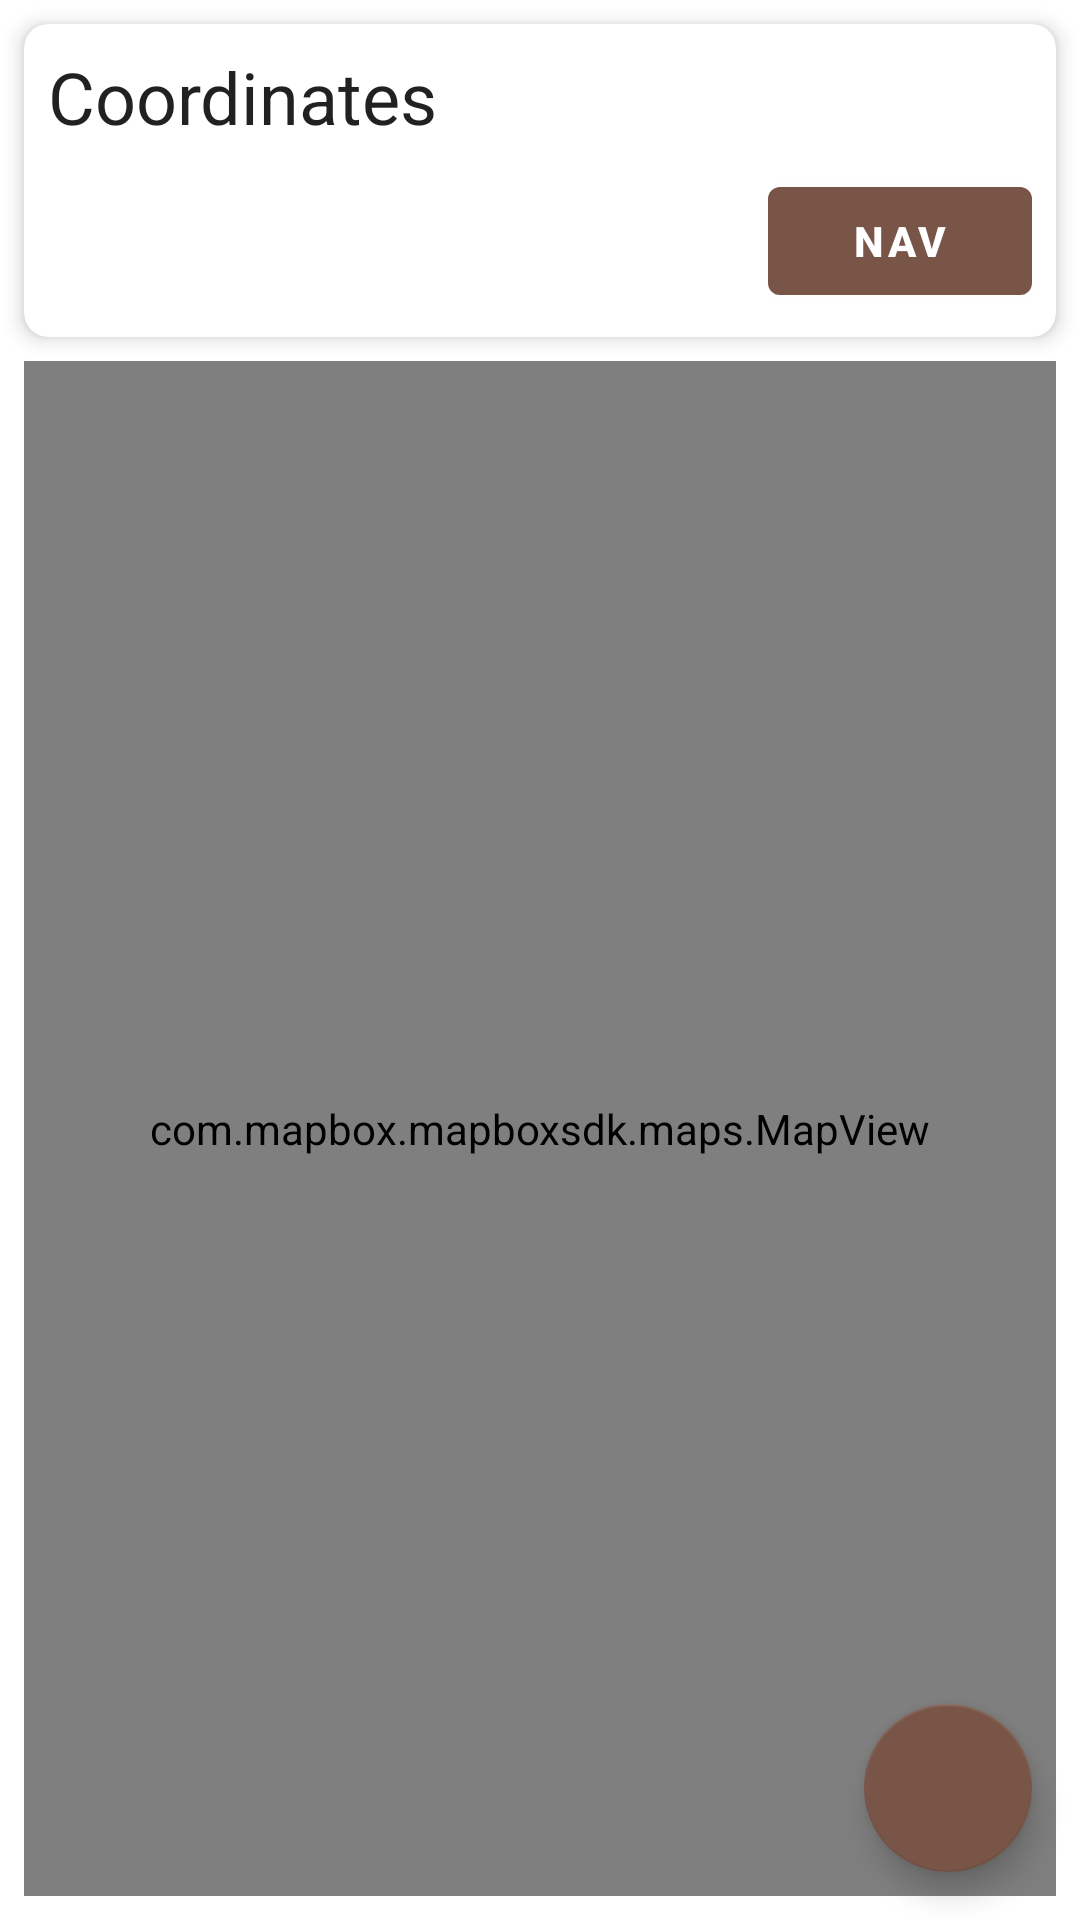

Write the Android layout XML for this screen, with the resource values it uses.
<!-- AndroidManifest.xml: application theme Theme.Locator42 -->
<!-- res/layout/fragment_locator.xml -->
<?xml version="1.0" encoding="utf-8"?>
<layout xmlns:android="http://schemas.android.com/apk/res/android"
    xmlns:app="http://schemas.android.com/apk/res-auto"
    xmlns:tools="http://schemas.android.com/tools">

    <data>
        <variable
            name="viewModel"
            type="com.dzworks.locator42.map.LocatorViewModel" />
    </data>


    <androidx.constraintlayout.widget.ConstraintLayout
        android:layout_width="match_parent"
        android:layout_height="match_parent">

        <androidx.cardview.widget.CardView
            app:layout_constraintTop_toTopOf="parent"
            android:layout_margin="8dp"
            app:cardCornerRadius="8dp"
            app:cardElevation="4dp"
            android:id="@+id/csMapControls"
            android:layout_width="match_parent"
            android:layout_height="wrap_content">

        <androidx.constraintlayout.widget.ConstraintLayout
            android:layout_width="match_parent"
            android:layout_height="wrap_content">

            <TextView
                android:id="@+id/tvCoordinates"
                style="@style/TextAppearance.AppCompat.Headline"
                android:layout_width="match_parent"
                android:layout_height="wrap_content"
                android:layout_margin="8dp"
                android:text="@string/coordinates"
                app:layout_constraintTop_toTopOf="parent" />

            <androidx.constraintlayout.widget.ConstraintLayout
                android:id="@+id/csMapInput"
                android:layout_width="0dp"
                android:layout_height="wrap_content"
                app:layout_constraintEnd_toStartOf="@id/btnNav"
                app:layout_constraintStart_toStartOf="parent"
                app:layout_constraintTop_toBottomOf="@id/tvCoordinates"
                app:layout_constraintBottom_toBottomOf="parent">

                <TextView
                    android:id="@+id/tiLongitude"
                    android:layout_width="match_parent"
                    android:layout_height="match_parent"
                    android:layout_margin="8dp"
                    app:hintEnabled="true"
                    android:textAppearance="?textAppearanceBody1"
                    tools:text="Longitude"
                    android:text="@{viewModel.longitude}"
                    app:layout_constraintTop_toTopOf="parent" />

                <TextView
                    android:id="@+id/tiLatitude"
                    android:layout_width="match_parent"
                    android:layout_height="match_parent"
                    android:layout_margin="8dp"
                    app:hintEnabled="true"
                    android:textAppearance="?textAppearanceBody1"
                    tools:text="Latitude"
                    android:text="@{viewModel.latitude}"
                    app:layout_constraintTop_toBottomOf="@id/tiLongitude"/>

            </androidx.constraintlayout.widget.ConstraintLayout>

            <com.google.android.material.button.MaterialButton
                android:id="@+id/btnNav"
                android:layout_width="wrap_content"
                android:layout_height="wrap_content"
                android:layout_margin="8dp"
                android:text="@string/navigate_to_point"
                android:textStyle="bold"
                android:textColor="@color/white"
                app:layout_constraintBottom_toBottomOf="@id/csMapInput"
                app:layout_constraintEnd_toEndOf="parent"
                app:layout_constraintStart_toEndOf="@id/csMapInput"
                app:layout_constraintTop_toTopOf="@id/csMapInput" />

        </androidx.constraintlayout.widget.ConstraintLayout>

        </androidx.cardview.widget.CardView>

        <com.mapbox.mapboxsdk.maps.MapView
            android:id="@+id/mapView"
            android:layout_width="match_parent"
            android:layout_height="0dp"
            android:layout_margin="8dp"
            app:layout_constraintBottom_toBottomOf="parent"
            app:layout_constraintTop_toBottomOf="@id/csMapControls" />

        <com.google.android.material.floatingactionbutton.FloatingActionButton
            android:id="@+id/fabPickLocation"
            android:layout_width="wrap_content"
            android:layout_height="wrap_content"
            android:layout_gravity="end|bottom"
            android:src="@drawable/ic_baseline_add_location_alt_24"
            android:contentDescription="@string/pick_location"
            app:layout_constraintBottom_toBottomOf="parent"
            app:layout_constraintEnd_toEndOf="parent"
            app:backgroundTint="@color/colorPrimary"
            app:tint="@color/white"
            android:layout_margin="16dp" />

    </androidx.constraintlayout.widget.ConstraintLayout>


</layout>
<!-- resources referenced by this layout -->
<resources>
  <color name="colorPrimary">#795548</color>
  <color name="white">#FFFFFFFF</color>
  <string name="coordinates">Coordinates</string>
  <string name="navigate_to_point">Nav</string>
  <string name="pick_location">Pick Location</string>
  <style name="Theme.Locator42" parent="Theme.MaterialComponents.DayNight.NoActionBar">
          
          <item name="colorPrimary">@color/colorPrimary</item>
          <item name="colorPrimaryVariant">@color/purple_700</item>
          <item name="colorOnPrimary">@color/black</item>
          
          <item name="colorSecondary">@color/teal_200</item>
          <item name="colorSecondaryVariant">@color/teal_200</item>
          <item name="colorOnSecondary">@color/black</item>
          
          <item name="android:statusBarColor" tools:targetApi="l">?attr/colorPrimaryVariant</item>
          
          <item name="colorAccent">@color/colorAccent</item>
      </style>
  <color name="purple_700">#FF3700B3</color>
  <color name="black">#FF000000</color>
  <color name="teal_200">#FF03DAC5</color>
  <color name="colorAccent">#9E9E9E</color>
</resources>
